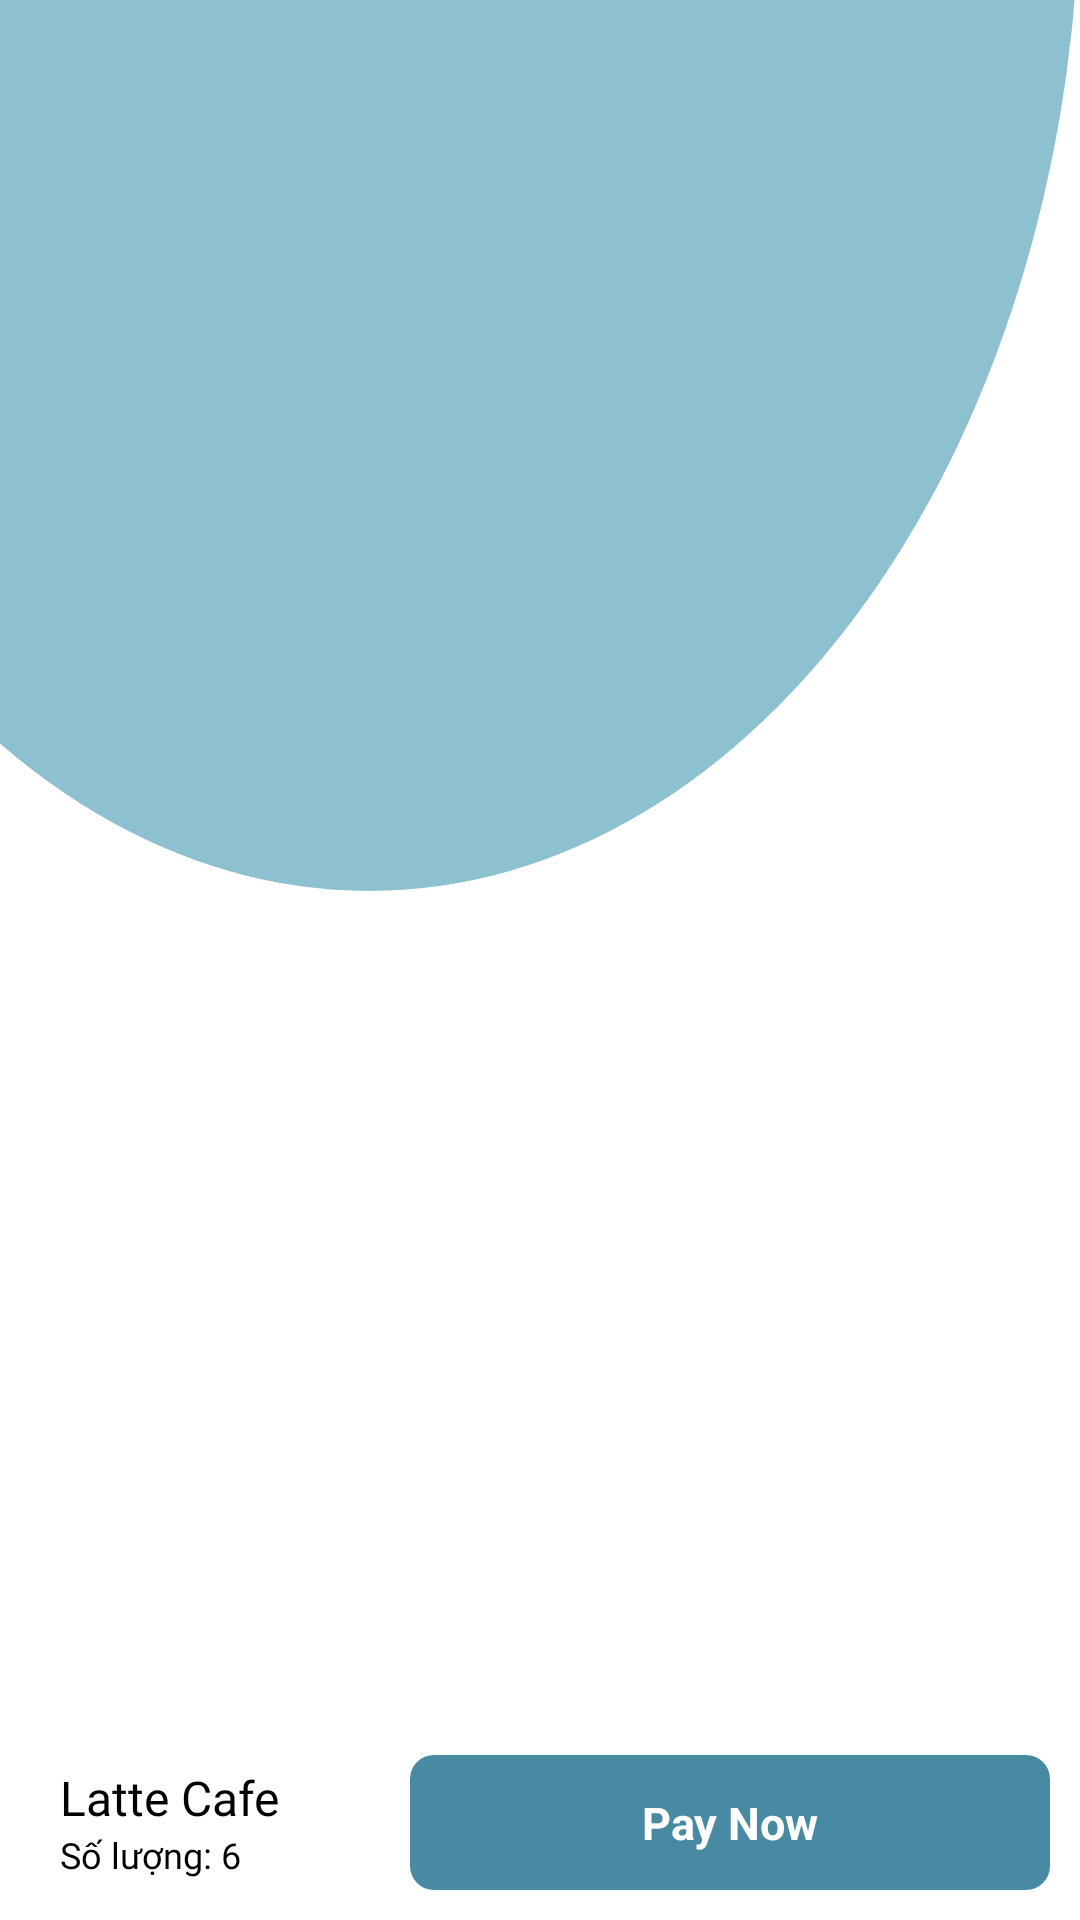

Write the Android layout XML for this screen, with the resource values it uses.
<!-- AndroidManifest.xml: application theme Theme.CoffeeShopXML -->
<!-- res/layout/fragment_cart_bag.xml -->
<?xml version="1.0" encoding="utf-8"?>
<layout xmlns:android="http://schemas.android.com/apk/res/android"
    xmlns:app="http://schemas.android.com/apk/res-auto"
    xmlns:tools="http://schemas.android.com/tools">

    <data>

    </data>

    <androidx.constraintlayout.widget.ConstraintLayout
        android:layout_width="match_parent"
        android:layout_height="match_parent">

        <androidx.constraintlayout.widget.Guideline
            android:id="@+id/tutorial_guide_line"
            android:layout_width="wrap_content"
            android:layout_height="wrap_content"
            android:orientation="horizontal"
            app:layout_constraintGuide_percent="0.4" />

        <LinearLayout
            android:layout_width="0dp"
            app:layout_constraintBottom_toTopOf="@+id/tutorial_guide_line"
            android:layout_height="wrap_content"
            android:background="@drawable/ic_ellipse"
            app:layout_constraintEnd_toEndOf="parent"
            app:layout_constraintStart_toStartOf="parent"
            app:layout_constraintTop_toTopOf="parent" />

        <LinearLayout
            android:id="@+id/layoutBottom"
            app:layout_constraintEnd_toEndOf="parent"
            app:layout_constraintStart_toStartOf="parent"
            app:layout_constraintBottom_toBottomOf="parent"
            android:layout_width="match_parent"
            android:layout_height="65dp"
            android:padding="10dp"
            android:weightSum="3"
            android:background="@color/white"
            android:orientation="horizontal">

            <LinearLayout
                android:gravity="center"
                android:layout_marginStart="10dp"
                android:layout_gravity="center"
                android:layout_weight="1"
                android:orientation="vertical"
                android:layout_width="0dp"
                android:layout_height="match_parent">
                <TextView
                    android:fontFamily="@font/avenir_black"
                    android:layout_width="match_parent"
                    android:layout_height="wrap_content"
                    android:maxLines="1"
                    android:textColor="@color/black"
                    android:textSize="16sp"
                    android:text="Latte Cafe" />

                <TextView
                    android:fontFamily="@font/avenir_lightoblique"
                    android:layout_width="match_parent"
                    android:layout_height="wrap_content"
                    android:maxLines="1"
                    android:textColor="@color/black"
                    android:textSize="12sp"
                    android:text="Số lượng: 6" />
            </LinearLayout>

            <LinearLayout
                android:layout_marginStart="10dp"
                android:layout_weight="2"
                android:layout_width="0dp"
                android:layout_height="match_parent">

                <TextView
                    android:text="Pay Now"
                    android:textColor="@color/white"
                    android:textStyle="bold"
                    android:textSize="15sp"
                    android:gravity="center"
                    android:layout_gravity="center"
                    android:background="@drawable/bg_item_order_topping"
                    android:layout_width="match_parent"
                    android:layout_height="match_parent"/>
            </LinearLayout>

        </LinearLayout>

        <RelativeLayout
            app:layout_constraintTop_toTopOf="parent"
            app:layout_constraintBottom_toTopOf="@+id/layoutBottom"
            app:layout_constraintStart_toStartOf="parent"
            app:layout_constraintEnd_toEndOf="parent"
            android:layout_width="match_parent"
            android:layout_height="0dp">
            <androidx.recyclerview.widget.RecyclerView
                android:id="@+id/rcListCart"
                tools:listitem="@layout/item_list_cart"
                android:layout_width="match_parent"
                android:layout_height="match_parent"/>
        </RelativeLayout>


    </androidx.constraintlayout.widget.ConstraintLayout>
</layout>
<!-- res/layout/item_list_cart.xml (included above) -->
<?xml version="1.0" encoding="utf-8"?>
<layout xmlns:android="http://schemas.android.com/apk/res/android"
    xmlns:tools="http://schemas.android.com/tools"
    xmlns:app="http://schemas.android.com/apk/res-auto">

    <data>

        <import type="dinhtc.android.xml.model.ProductModel" />

        <variable
            name="productModel"
            type="ProductModel" />

    </data>

    <androidx.constraintlayout.widget.ConstraintLayout
        android:id="@+id/itemProduct"
        android:layout_width="match_parent"
        android:layout_height="150dp"
        android:background="@color/colorTransparent"
        android:orientation="vertical">

        <androidx.constraintlayout.widget.Guideline
            android:id="@+id/guide_line"
            android:layout_width="wrap_content"
            android:layout_height="wrap_content"
            android:orientation="vertical"
            app:layout_constraintGuide_percent="0.3" />

        <RelativeLayout
            app:layout_constraintStart_toStartOf="@+id/guide_line"
            app:layout_constraintTop_toTopOf="parent"
            app:layout_constraintEnd_toEndOf="parent"
            app:layout_constraintBottom_toBottomOf="parent"
            android:layout_marginVertical="20dp"
            android:layout_width="0dp"
            android:layout_height="match_parent"
            android:background="@color/colorTransparent">

            <LinearLayout
                android:paddingStart="20dp"
                android:orientation="vertical"
                android:gravity="center"
                android:layout_width="match_parent"
                android:layout_height="match_parent"
                android:background="@drawable/bg_item_product_home">

                <TextView
                    android:paddingVertical="3dp"
                    android:layout_width="match_parent"
                    android:layout_height="wrap_content"
                    android:maxLines="1"
                    android:textColor="@color/white"
                    android:textSize="16sp"
                    android:fontFamily="@font/avenir_black"
                    android:text="@{productModel.productName}"
                    tools:text="Latte Cafe" />

                <TextView
                    android:text="@{productModel.priceSale}"
                    android:paddingVertical="3dp"
                    android:layout_width="match_parent"
                    android:layout_height="wrap_content"
                    android:maxLines="1"
                    android:textColor="@color/white"
                    android:textSize="13sp"
                    tools:text="100.000 VNĐ" />
                <LinearLayout
                    android:layout_gravity="start"
                    android:orientation="horizontal"
                    android:layout_width="wrap_content"
                    android:layout_height="wrap_content">

                    <ImageView
                        android:paddingVertical="5dp"
                        android:paddingLeft="5dp"
                        android:gravity="center"
                        android:layout_gravity="center"
                        android:src="@drawable/ic_plus_item"
                        android:layout_width="wrap_content"
                        android:layout_height="wrap_content"/>

                    <TextView
                        android:textSize="14sp"
                        android:textStyle="bold"
                        android:gravity="center"
                        android:layout_gravity="center"
                        android:textColor="@color/colorWhite"
                        android:fontFamily="@font/avenir_medium"
                        android:paddingVertical="5dp"
                        android:paddingHorizontal="15dp"
                        android:text="10"
                        android:layout_width="wrap_content"
                        android:layout_height="wrap_content"/>

                    <ImageView
                        android:paddingVertical="5dp"
                        android:paddingLeft="5dp"
                        android:gravity="center"
                        android:layout_gravity="center"
                        android:src="@drawable/ic_minus_item"
                        android:layout_width="wrap_content"
                        android:layout_height="wrap_content"/>

                </LinearLayout>

            </LinearLayout>
        </RelativeLayout>

        <ImageView
            android:id="@+id/imageview1"
            android:scaleType="centerInside"
            android:layout_marginStart="10dp"
            app:layout_constraintStart_toStartOf="parent"
            app:layout_constraintTop_toTopOf="parent"
            app:layout_constraintEnd_toEndOf="@+id/guide_line"
            app:layout_constraintBottom_toBottomOf="parent"
            android:layout_width="0dp"
            android:layout_height="wrap_content"
            android:elevation="10dp"
            android:src="@drawable/removebg_preview"
            tools:src="@drawable/removebg_preview" />
    </androidx.constraintlayout.widget.ConstraintLayout>

</layout>
<!-- resources referenced by this layout -->
<resources>
  <color name="black">#FF000000</color>
  <color name="colorTransparent">#00FFFFFF</color>
  <color name="colorWhite">#FFFFFF</color>
  <color name="white">#FFFFFFFF</color>
  <!-- drawable bg_item_order_topping (drawable) -->
  <?xml version="1.0" encoding="utf-8"?>
  <shape android:shape="rectangle"
      xmlns:android="http://schemas.android.com/apk/res/android">
      <solid android:color="@color/main3"/>
      <corners android:radius="8dp" />
  </shape>
  <!-- drawable bg_item_product_home (drawable) -->
  <?xml version="1.0" encoding="utf-8"?>
  <layer-list xmlns:android="http://schemas.android.com/apk/res/android">
      <item>
          <shape android:shape="rectangle">
              <solid android:color="@color/colorTransparent"/>
              <corners android:radius="15dp" />
          </shape>
      </item>
  
      <item
          android:left="2dp"
          android:right="2dp"
          android:top="2dp"
          android:bottom="2dp">
          <shape android:shape="rectangle">
              <solid android:color="@color/main3"/>
              <corners android:radius="15dp" />
          </shape>
      </item>
  </layer-list>
  <!-- drawable ic_ellipse (drawable) -->
  <vector xmlns:android="http://schemas.android.com/apk/res/android"
      android:width="430dp"
      android:height="338dp"
      android:viewportWidth="430"
      android:viewportHeight="338">
    <path
        android:pathData="M-136,-0.5a283,338.5 0,1 0,566 0a283,338.5 0,1 0,-566 0z"
        android:fillColor="@color/colorMain"/>
  </vector>
  <!-- drawable ic_minus_item (drawable) -->
  <vector xmlns:android="http://schemas.android.com/apk/res/android"
      android:width="24dp"
      android:height="24dp"
      android:viewportWidth="24"
      android:viewportHeight="24">
    <path
        android:strokeWidth="1"
        android:pathData="M12,0.5L12,0.5A11.5,11.5 0,0 1,23.5 12L23.5,12A11.5,11.5 0,0 1,12 23.5L12,23.5A11.5,11.5 0,0 1,0.5 12L0.5,12A11.5,11.5 0,0 1,12 0.5z"
        android:fillColor="#F8FCF4"
        android:strokeColor="#6CBE1B"/>
    <path
        android:pathData="M16,12H8"
        android:strokeWidth="2"
        android:fillColor="#00000000"
        android:strokeColor="#6CBE1B"
        android:strokeLineCap="round"/>
  </vector>
  <style name="Theme.CoffeeShopXML" parent="Theme.MaterialComponents.DayNight.NoActionBar">
          
          <item name="colorPrimary">@color/purple_500</item>
          <item name="colorPrimaryVariant">@color/purple_700</item>
          <item name="colorOnPrimary">@color/white</item>
          
          <item name="colorSecondary">@color/teal_200</item>
          <item name="colorSecondaryVariant">@color/teal_700</item>
          <item name="colorOnSecondary">@color/black</item>
          
          <item name="android:statusBarColor">@color/colorMain</item>
          
      </style>
  <color name="main3">#FF488AA2</color>
  <color name="colorMain">#8DC1D0</color>
  <color name="purple_500">#FF6200EE</color>
  <color name="purple_700">#FF3700B3</color>
  <color name="teal_200">#FF03DAC5</color>
  <color name="teal_700">#FF018786</color>
</resources>
